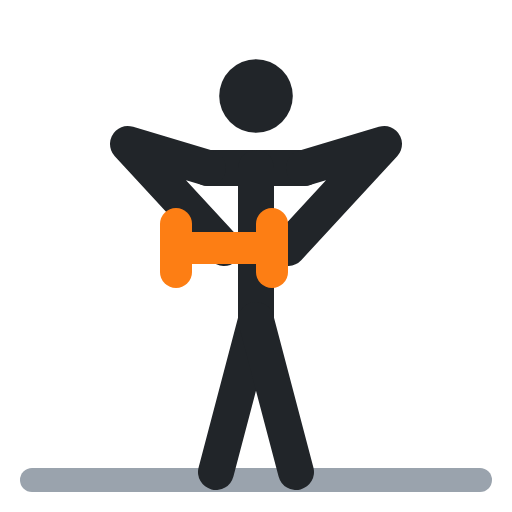
t = 0.00 s
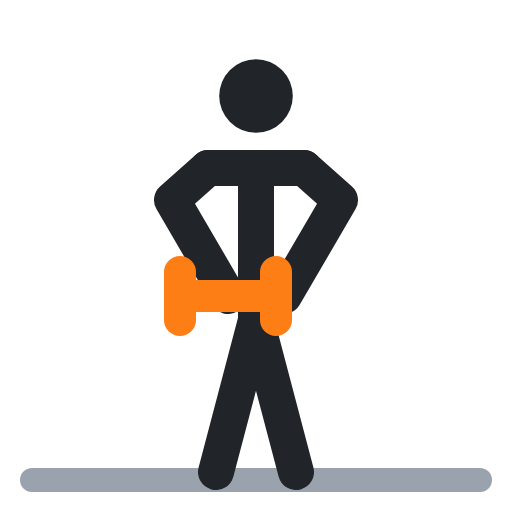
t = 0.40 s
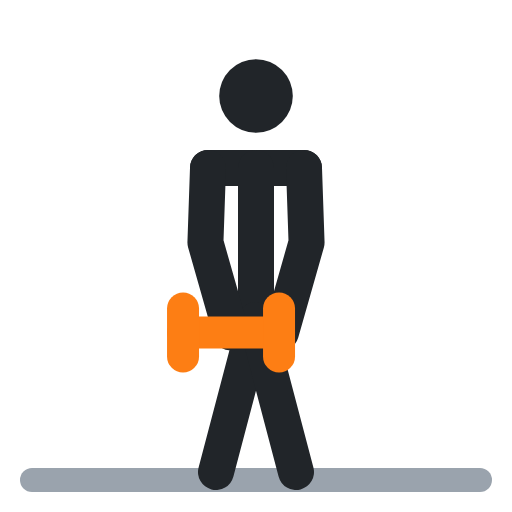
t = 0.60 s
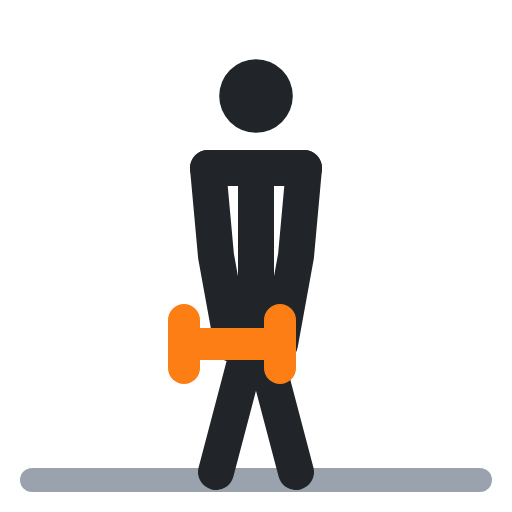
t = 1.00 s
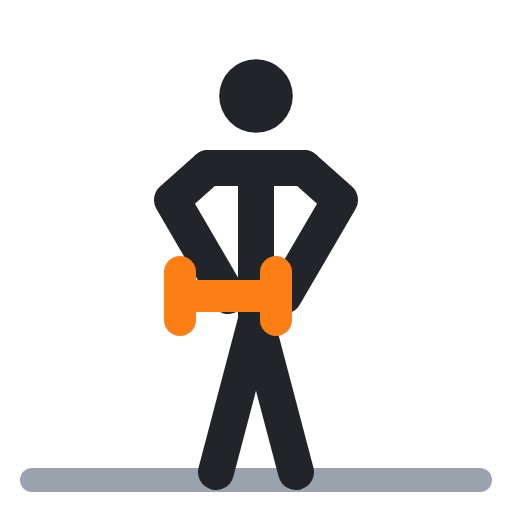
t = 1.40 s
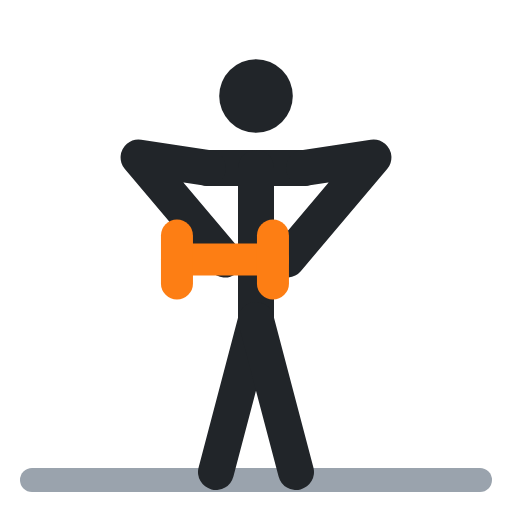
t = 1.60 s

The animated SVG that drew these frames (rendered in a browser with its animation timeline set to each time). Animation: 5 SMIL elements (animate=5); one cycle of 2.00 s, repeats indefinitely.

<svg xmlns="http://www.w3.org/2000/svg" viewBox="0 0 64 64" fill="none" stroke-linecap="round" stroke-linejoin="round"><polyline points="4,60 60,60" stroke="#9aa3ad" stroke-width="3"/><circle cx="32" cy="12" r="4.6" fill="#212529"/><polyline points="26,21 38,21" stroke="#212529" stroke-width="4.5"/><polyline points="32,21 32,40" stroke="#212529" stroke-width="4.5"/><polyline points="32,40 27,59" stroke="#212529" stroke-width="4.5"/><polyline points="32,40 37,59" stroke="#212529" stroke-width="4.5"/><polyline points="28,31 16,18 26,21" stroke="#212529" stroke-width="4.5"><animate attributeName="points" values="28,31 16,18 26,21;29,43 27,32 26,21;29,43 27,32 26,21;28,31 16,18 26,21;28,31 16,18 26,21" keyTimes="0;.4;.5;.9;1" calcMode="spline" keySplines=".45 0 .55 1;.45 0 .55 1;.45 0 .55 1;.45 0 .55 1" dur="2s" repeatCount="indefinite"/></polyline><polyline points="36,31 48,18 38,21" stroke="#212529" stroke-width="4.5"><animate attributeName="points" values="36,31 48,18 38,21;35,43 37,32 38,21;35,43 37,32 38,21;36,31 48,18 38,21;36,31 48,18 38,21" keyTimes="0;.4;.5;.9;1" calcMode="spline" keySplines=".45 0 .55 1;.45 0 .55 1;.45 0 .55 1;.45 0 .55 1" dur="2s" repeatCount="indefinite"/></polyline><polyline points="22,31 34,31" stroke="#fd7e14" stroke-width="4"><animate attributeName="points" values="22,31 34,31;23,43 35,43;23,43 35,43;22,31 34,31;22,31 34,31" keyTimes="0;.4;.5;.9;1" calcMode="spline" keySplines=".45 0 .55 1;.45 0 .55 1;.45 0 .55 1;.45 0 .55 1" dur="2s" repeatCount="indefinite"/></polyline><polyline points="22,28 22,34" stroke="#fd7e14" stroke-width="4"><animate attributeName="points" values="22,28 22,34;23,40 23,46;23,40 23,46;22,28 22,34;22,28 22,34" keyTimes="0;.4;.5;.9;1" calcMode="spline" keySplines=".45 0 .55 1;.45 0 .55 1;.45 0 .55 1;.45 0 .55 1" dur="2s" repeatCount="indefinite"/></polyline><polyline points="34,28 34,34" stroke="#fd7e14" stroke-width="4"><animate attributeName="points" values="34,28 34,34;35,40 35,46;35,40 35,46;34,28 34,34;34,28 34,34" keyTimes="0;.4;.5;.9;1" calcMode="spline" keySplines=".45 0 .55 1;.45 0 .55 1;.45 0 .55 1;.45 0 .55 1" dur="2s" repeatCount="indefinite"/></polyline></svg>
